Run: headless pygame with SDL's dummy video driver; simulated clock (each Clock.tick advances the game by its frame time, no real sleeping); random seed 0; keys injected as events and as key.get_pressed() state; mouse plan: one left click at the window centre at the start of phase 2, then a move to the lower-right quarter at the start of phase 3.
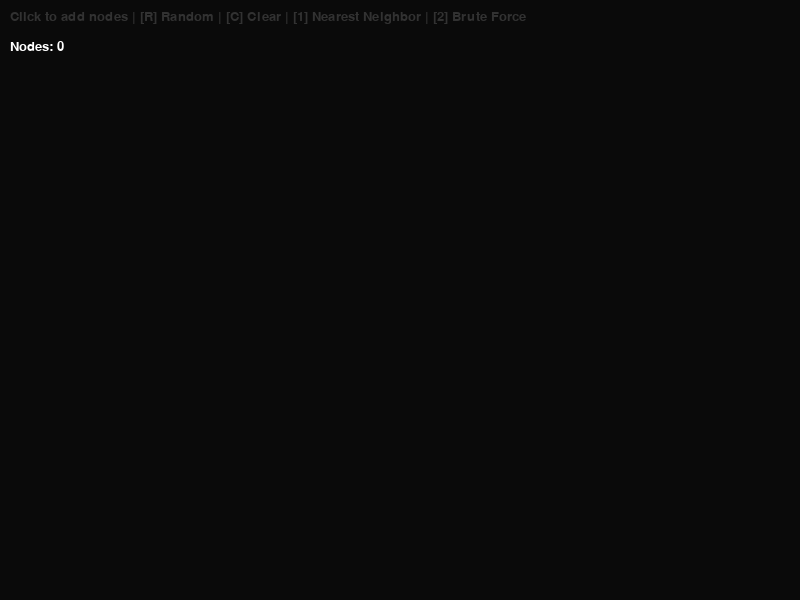
Frame 1 of 4 · flips 1–60 · no input
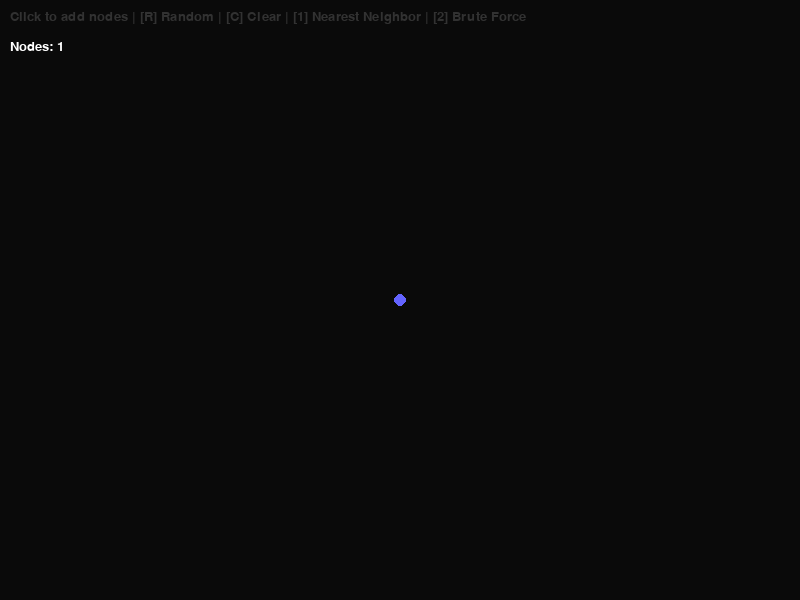
Frame 2 of 4 · flips 61–180 · clicked the window centre · tapped SPACE, RETURN · held RIGHT (→), D
Frame 3 of 4 · flips 181–300 · moved the mouse to the lower-right quarter · held DOWN (↓), S · screen unchanged from frame 2, image omitted
Frame 4 of 4 · flips 301–420 · held LEFT (←), A, UP (↑), W · screen unchanged from frame 3, image omitted

The pygame program that drew these frames:

import pygame
import math
import itertools
import random
import sys

pygame.init()
WIDTH, HEIGHT = 800, 600
WIN = pygame.display.set_mode((WIDTH, HEIGHT))
pygame.display.set_caption("TSP Visualizer")

# Colors
WHITE = (255, 255, 255)
BLACK = (10, 10, 10)
GRAY = (50, 50, 50)
RED = (255, 100, 100)
GREEN = (100, 255, 100)
BLUE = (100, 100, 255)
YELLOW = (255, 255, 100)

font = pygame.font.SysFont("comicsansms", 20)
small_font = pygame.font.SysFont("comicsansms", 15)

def get_distance(p1, p2):
    return math.hypot(p1[0] - p2[0], p1[1] - p2[1])

def path_distance(nodes, order):
    dist = 0
    for i in range(len(order) - 1):
        dist += get_distance(nodes[order[i]], nodes[order[i+1]])
    if len(order) > 0:
        dist += get_distance(nodes[order[-1]], nodes[order[0]])
    return dist

def draw_text(win, text, x, y, color=WHITE):
    text_surface = font.render(text, True, color)
    win.blit(text_surface, (x, y))

def draw_nodes(win, nodes, order=[], current_edge=None, best_dist=0):
    win.fill(BLACK)
    
    # Draw instructions
    draw_text(win, "Click to add nodes | [R] Random | [C] Clear | [1] Nearest Neighbor | [2] Brute Force", 10, 10, GRAY)
    draw_text(win, f"Nodes: {len(nodes)}", 10, 40, WHITE)
    if best_dist > 0:
        draw_text(win, f"Distance: {best_dist:.2f}", 10, 70, YELLOW)

    # Draw the path
    if len(order) > 1:
        for i in range(len(order) - 1):
            pygame.draw.line(win, GREEN, nodes[order[i]], nodes[order[i+1]], 2)
        pygame.draw.line(win, GREEN, nodes[order[-1]], nodes[order[0]], 2)
        
    if current_edge:
        pygame.draw.line(win, RED, current_edge[0], current_edge[1], 2)

    # Draw nodes
    for i, node in enumerate(nodes):
        color = BLUE if i == 0 else WHITE
        pygame.draw.circle(win, color, node, 6)
        
    pygame.display.update()

def solve_nearest_neighbor(nodes):
    if len(nodes) < 2: return
    
    unvisited = list(range(1, len(nodes)))
    current = 0
    order = [0]
    
    while unvisited:
        # visualization step
        for event in pygame.event.get():
            if event.type == pygame.QUIT:
                pygame.quit()
                sys.exit()
                
        nearest = min(unvisited, key=lambda x: get_distance(nodes[current], nodes[x]))
        
        # Animate the connection being tested
        draw_nodes(WIN, nodes, order, current_edge=(nodes[current], nodes[nearest]), best_dist=path_distance(nodes, order))
        pygame.time.delay(100)
        
        order.append(nearest)
        unvisited.remove(nearest)
        current = nearest
        
    draw_nodes(WIN, nodes, order, best_dist=path_distance(nodes, order))

def solve_brute_force(nodes):
    if len(nodes) < 2: return
    if len(nodes) > 10:
        print("Too many nodes for brute force! (Max 10 recommended)")
        return
        
    min_dist = float('inf')
    best_order = []
    
    # fix the start node to 0 to reduce permutations by N
    nodes_idx = list(range(1, len(nodes)))
    count = 0
    total = math.factorial(len(nodes_idx))
    
    for perm in itertools.permutations(nodes_idx):
        for event in pygame.event.get():
            if event.type == pygame.QUIT:
                pygame.quit()
                sys.exit()
                
        current_order = [0] + list(perm)
        dist = path_distance(nodes, current_order)
        if dist < min_dist:
            min_dist = dist
            best_order = current_order
            
        count += 1
        if count % max(1, total // 100) == 0:  # animate periodically
            draw_nodes(WIN, nodes, best_order, current_edge=(nodes[current_order[-1]], nodes[current_order[0]]), best_dist=min_dist)
            
    draw_nodes(WIN, nodes, best_order, best_dist=min_dist)

def main():
    nodes = []
    order = []
    best_dist = 0
    run = True
    
    while run:
        draw_nodes(WIN, nodes, order, best_dist=best_dist)
        
        for event in pygame.event.get():
            if event.type == pygame.QUIT:
                run = False
                
            if event.type == pygame.MOUSEBUTTONDOWN:
                x, y = pygame.mouse.get_pos()
                nodes.append((x, y))
                order = []
                best_dist = 0
                
            if event.type == pygame.KEYDOWN:
                if event.key == pygame.K_c:
                    nodes = []
                    order = []
                    best_dist = 0
                elif event.key == pygame.K_r:
                    nodes = []
                    for _ in range(10):
                        x = random.randint(50, WIDTH - 50)
                        y = random.randint(100, HEIGHT - 50)
                        nodes.append((x, y))
                    order = []
                    best_dist = 0
                elif event.key == pygame.K_1:
                    if len(nodes) > 1:
                        solve_nearest_neighbor(nodes)
                elif event.key == pygame.K_2:
                    if len(nodes) > 1:
                        if len(nodes) > 10:
                            draw_text(WIN, "Too many nodes for Brute Force! Use <= 10.", 10, 100, RED)
                            pygame.display.update()
                            pygame.time.delay(2000)
                        else:
                            solve_brute_force(nodes)

    pygame.quit()

if __name__ == "__main__":
    main()
